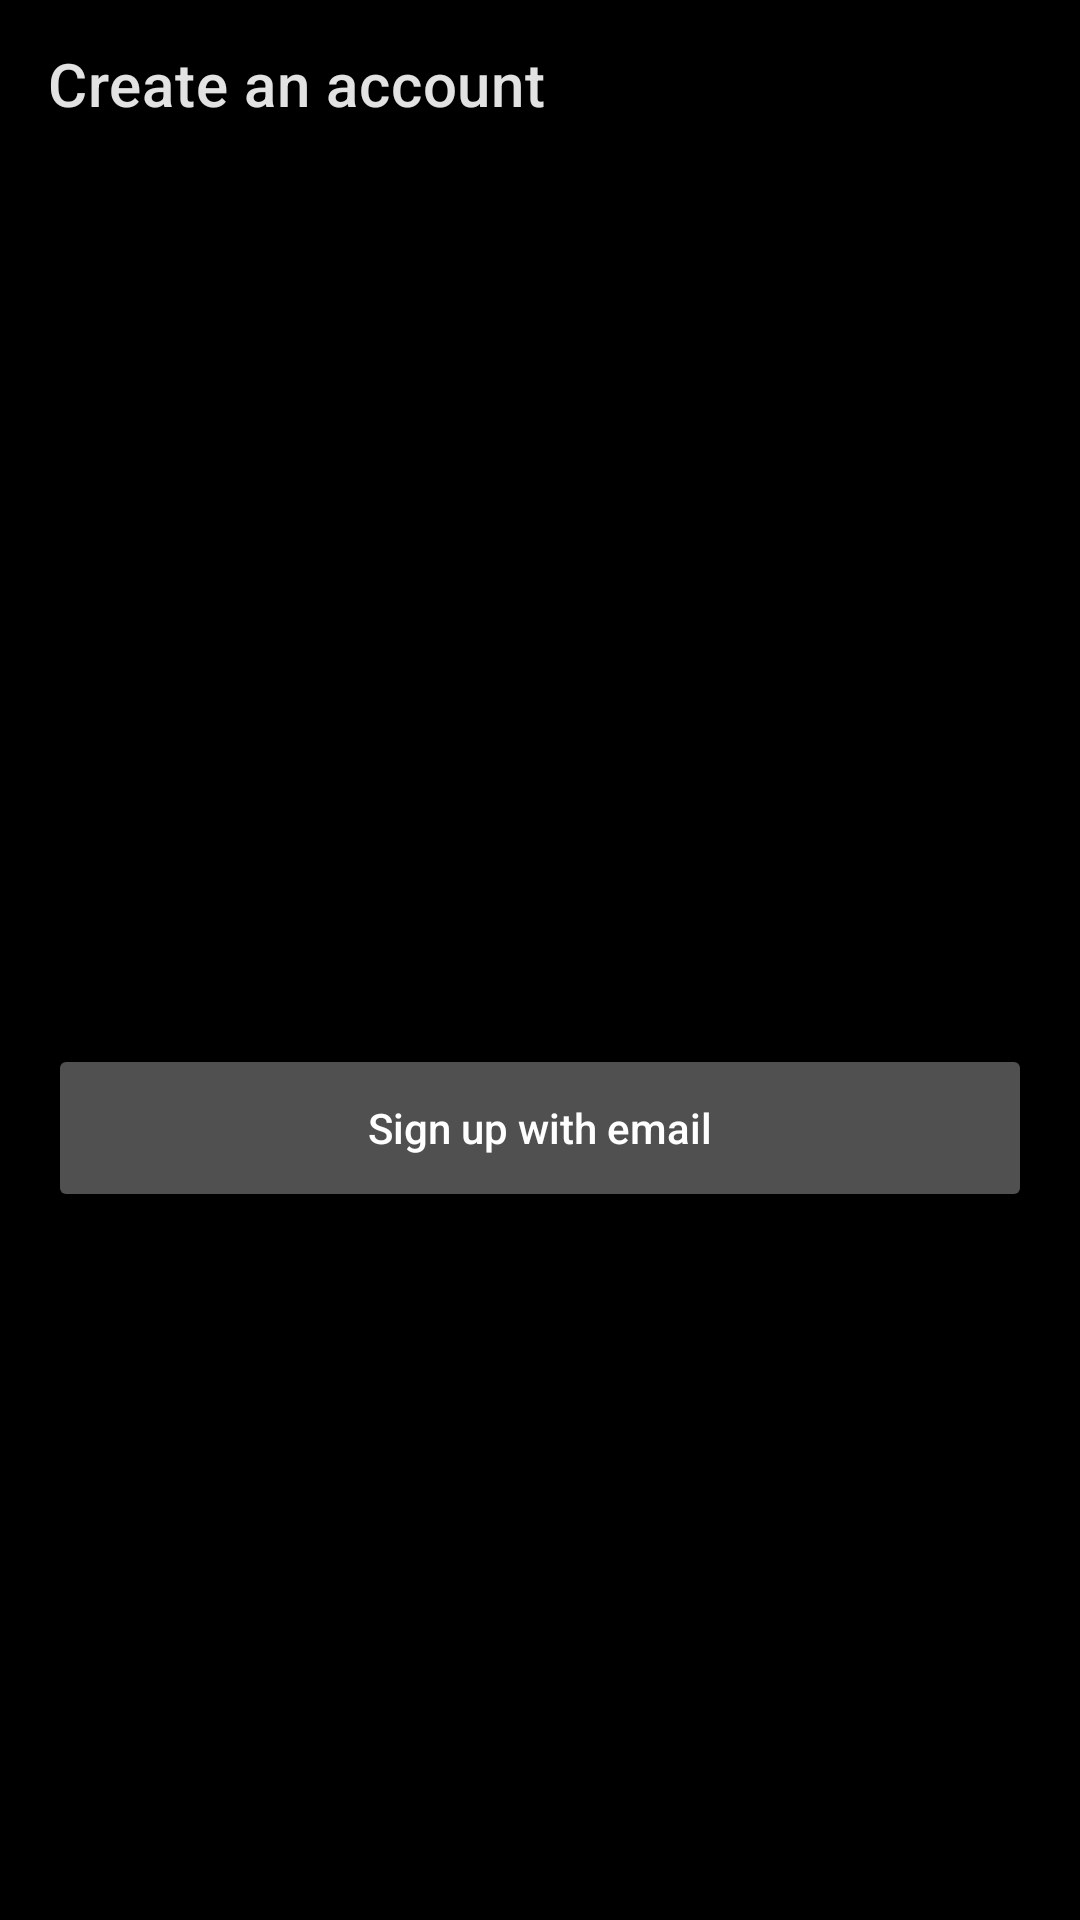

Produce the Android XML layout that renders to this screen, including the resource entries it uses.
<!-- AndroidManifest.xml: application theme Theme.MyNewUSample -->
<!-- res/layout/activity_register.xml -->
<?xml version="1.0" encoding="utf-8"?>
<androidx.coordinatorlayout.widget.CoordinatorLayout xmlns:android="http://schemas.android.com/apk/res/android"
    xmlns:app="http://schemas.android.com/apk/res-auto"
    xmlns:tools="http://schemas.android.com/tools"
    android:layout_width="match_parent"
    android:layout_height="match_parent"
    tools:context=".RegisterActivity"
    android:background="@color/black">

    <com.google.android.material.appbar.AppBarLayout
        android:layout_width="match_parent"
        android:layout_height="wrap_content">
        <com.google.android.material.appbar.MaterialToolbar
            android:id="@+id/topAppBar"
            android:layout_width="match_parent"
            android:layout_height="?attr/actionBarSize"
            android:theme="@style/ToolbarTheme"
            app:title="Create an account"
            style="@style/Theme.MyNewUSample" />
        <ProgressBar
            android:id="@+id/progressBar"
            android:layout_marginTop="-7dp"
            android:layout_marginBottom="-7dp"
            android:layout_width="match_parent"
            android:layout_height="wrap_content"
            style="@style/Base.Widget.AppCompat.ProgressBar.Horizontal"
            android:indeterminate="true"
            android:visibility="gone"/>
    </com.google.android.material.appbar.AppBarLayout>

    <LinearLayout
        android:id="@+id/linearLayout"
        android:layout_width="match_parent"
        android:layout_height="match_parent"
        android:orientation="vertical"
        android:padding="16dp"
        app:layout_behavior="com.google.android.material.appbar.AppBarLayout$ScrollingViewBehavior">

        <com.google.android.material.textfield.TextInputLayout
            android:id="@+id/textFieldNickname"
            style="@style/Widget.MaterialComponents.TextInputLayout.FilledBox"
            android:layout_width="match_parent"
            android:layout_height="wrap_content"
            android:layout_marginBottom="16dp"
            android:hint="Nickname"
            app:counterEnabled="true"
            app:counterMaxLength="30"
            app:boxBackgroundColor="@color/black"
            app:endIconMode="clear_text"
            app:errorEnabled="true">

            <com.google.android.material.textfield.TextInputEditText
                android:layout_width="match_parent"
                android:layout_height="wrap_content"
                android:scrollHorizontally="true"
                android:singleLine="true"
                android:textColor="@color/white_tinted" />

        </com.google.android.material.textfield.TextInputLayout>

        <com.google.android.material.textfield.TextInputLayout
            android:id="@+id/textFieldEmail"
            style="@style/Widget.MaterialComponents.TextInputLayout.FilledBox"
            android:layout_width="match_parent"
            android:layout_height="wrap_content"
            android:layout_marginBottom="16dp"
            android:hint="Email"
            app:boxBackgroundColor="@color/black"
            app:endIconMode="clear_text"
            app:errorEnabled="true">

            <com.google.android.material.textfield.TextInputEditText
                android:layout_width="match_parent"
                android:layout_height="wrap_content"
                android:scrollHorizontally="true"
                android:singleLine="true"
                android:inputType="textEmailAddress"
                android:textColor="@color/white_tinted" />

        </com.google.android.material.textfield.TextInputLayout>

        <com.google.android.material.textfield.TextInputLayout
            android:id="@+id/textFieldPassword"
            style="@style/Widget.MaterialComponents.TextInputLayout.FilledBox"
            android:layout_width="match_parent"
            android:layout_height="wrap_content"
            android:layout_marginBottom="16dp"
            android:hint="Password"
            app:boxBackgroundColor="@color/black"
            app:endIconMode="password_toggle"
            app:errorEnabled="true">

            <com.google.android.material.textfield.TextInputEditText
                android:layout_width="match_parent"
                android:layout_height="wrap_content"
                android:inputType="textPassword"
                android:scrollHorizontally="true"
                android:singleLine="true"
                android:textColor="@color/white_tinted"
                />

        </com.google.android.material.textfield.TextInputLayout>

        <Button
            android:id="@+id/buttonCommit"
            android:layout_width="match_parent"
            android:layout_height="56dp"
            android:backgroundTint="#505050"
            android:text="Sign up with email"
            android:textAllCaps="false"
            android:layout_marginBottom="16dp"
            android:textColor="@color/white" />

    </LinearLayout>

</androidx.coordinatorlayout.widget.CoordinatorLayout>
<!-- resources referenced by this layout -->
<resources>
  <color name="black">#000000</color>
  <color name="white">#FFFFFFFF</color>
  <color name="white_tinted">#E1E2E1</color>
  <style name="Theme.MyNewUSample" parent="Theme.MaterialComponents.DayNight.NoActionBar">
          
          <item name="colorPrimary">@color/orange_500</item>
          <item name="colorPrimaryVariant">@color/orange_700</item>
          <item name="colorOnPrimary">@color/black</item>
          
          <item name="colorSecondary">@color/orange_500</item>
          <item name="colorSecondaryVariant">@color/orange_700</item>
          <item name="colorOnSecondary">@color/black</item>
          
          <item name="android:statusBarColor" tools:targetApi="l">@color/black</item>
          
          <item name="android:textColor">@color/white_tinted</item>
          <item name="titleTextColor">@color/white_tinted</item>
      </style>
  <style name="ToolbarTheme" parent="@style/ThemeOverlay.AppCompat.Dark.ActionBar">
          <item name="android:background">@color/black</item>
      </style>
  <color name="orange_500">#fb8c00</color>
  <color name="orange_700">#c25e00</color>
</resources>
